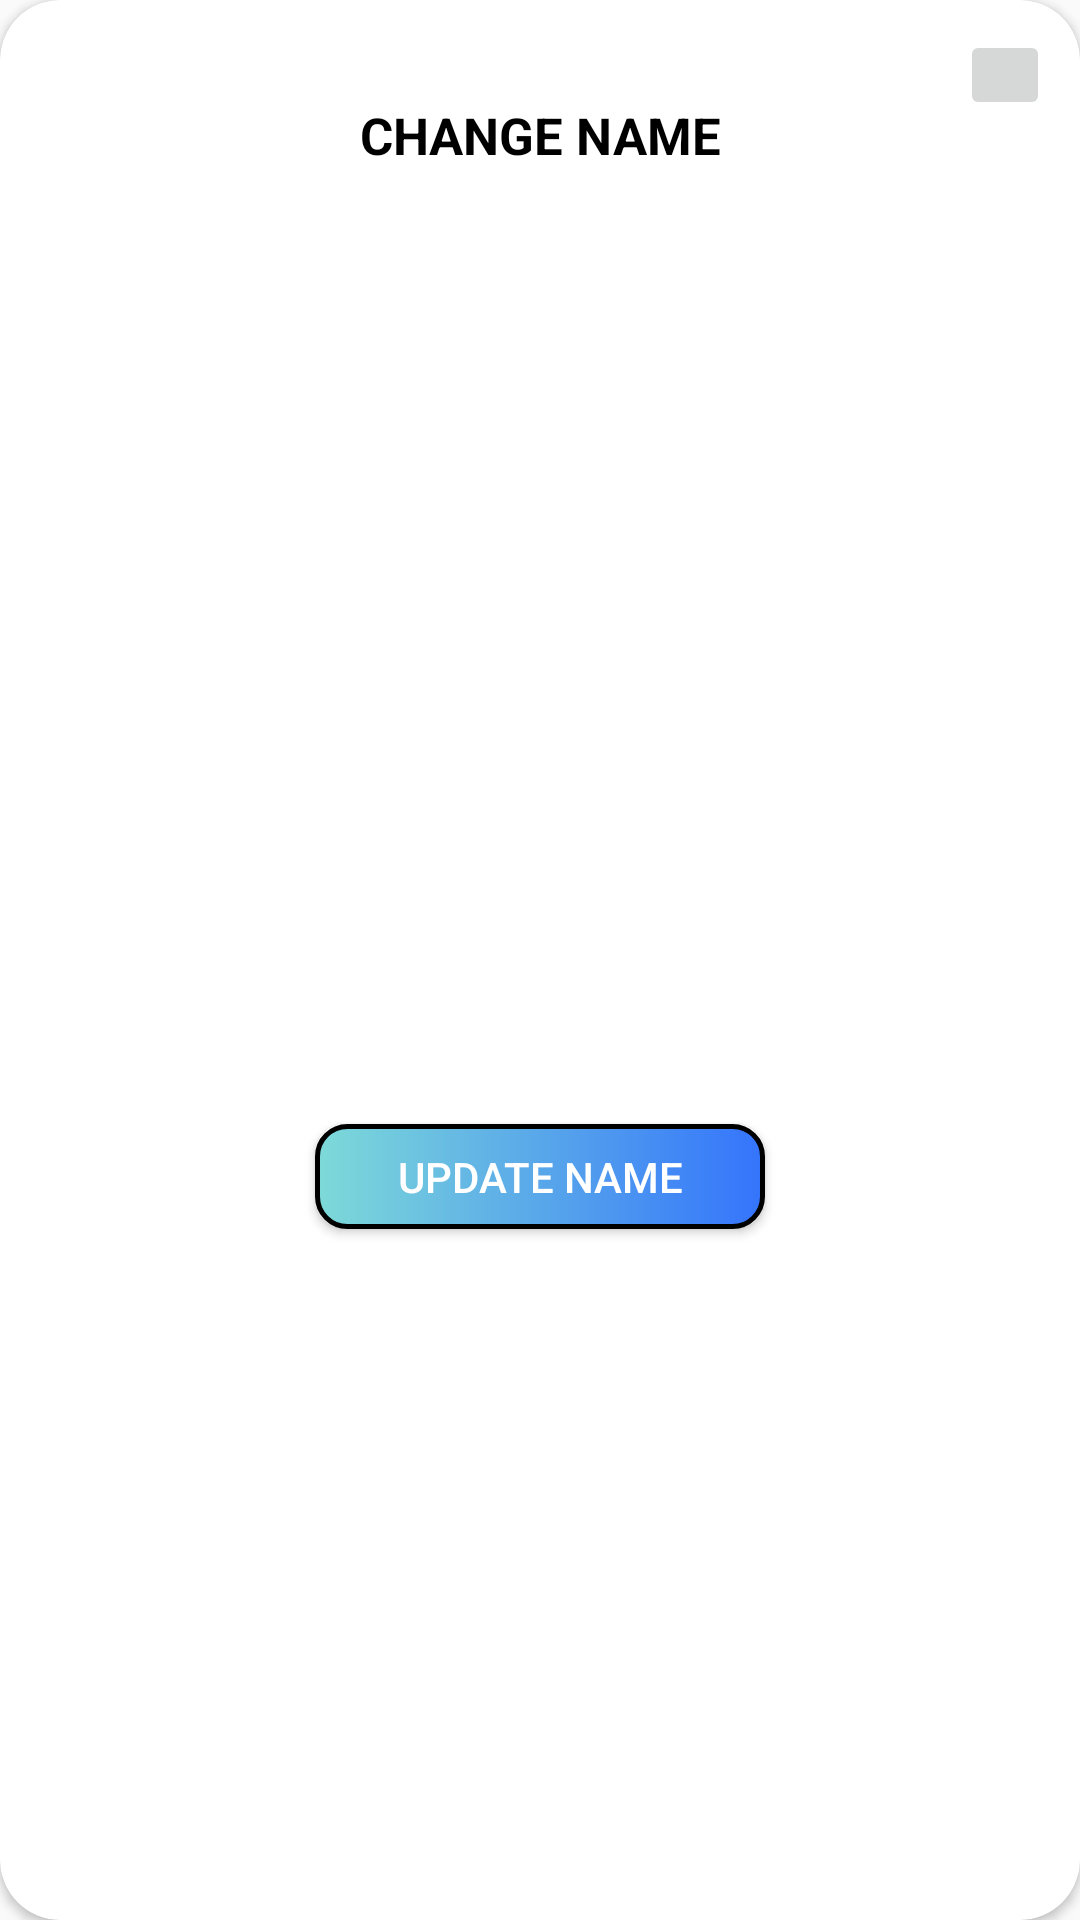

Android layout source for this screen:
<!-- AndroidManifest.xml: application theme Theme.AppCompat.Light.NoActionBar -->
<!-- res/layout/namedialog.xml -->
<?xml version="1.0" encoding="utf-8"?>
<androidx.constraintlayout.widget.ConstraintLayout xmlns:android="http://schemas.android.com/apk/res/android"
    xmlns:tools="http://schemas.android.com/tools"
    android:layout_width="350dp"
    xmlns:app="http://schemas.android.com/apk/res-auto"
    android:layout_gravity="center"
    android:layout_height="wrap_content">


    <androidx.cardview.widget.CardView
        android:layout_width="match_parent"
        android:layout_height="match_parent"
        app:cardCornerRadius="20dp"
        app:layout_constraintBottom_toBottomOf="parent"
        app:layout_constraintEnd_toEndOf="parent"
        app:layout_constraintStart_toStartOf="parent"
        app:layout_constraintTop_toTopOf="parent">

        <androidx.constraintlayout.widget.ConstraintLayout
            android:layout_width="match_parent"
            android:layout_height="match_parent">

        <TextView
        android:id="@+id/textView10"
        android:layout_width="150dp"
        android:layout_height="30dp"
        android:layout_marginTop="30dp"
        android:gravity="center"
        android:text="CHANGE NAME"
        android:textColor="#000000"
        android:textSize="17dp"
        android:textStyle="bold"
        app:layout_constraintEnd_toEndOf="parent"
        app:layout_constraintStart_toStartOf="parent"
        app:layout_constraintTop_toTopOf="parent" />

    <EditText
        android:id="@+id/editText"
        android:layout_width="wrap_content"
        android:layout_height="wrap_content"
        android:layout_marginTop="40dp"
        android:background="@drawable/backorange"
        android:ems="10"
        android:hint="   Name"
        android:inputType="textPersonName"
        android:padding="10dp"
        android:textColorHint="@color/white"
        app:layout_constraintEnd_toEndOf="parent"
        app:layout_constraintStart_toStartOf="parent"
        app:layout_constraintTop_toBottomOf="@+id/textView10" />

    <Button
        android:id="@+id/changebtn"
        android:layout_width="150dp"
        android:layout_height="35dp"
        android:layout_marginTop="50dp"
        android:layout_marginBottom="50dp"
        android:background="@drawable/textname"
        android:text="UPDATE NAME"
        android:textColor="#FFFFFF"
        app:layout_constraintBottom_toBottomOf="parent"
        app:layout_constraintEnd_toEndOf="parent"
        app:layout_constraintStart_toStartOf="parent"
        app:layout_constraintTop_toBottomOf="@+id/editText" />

    <ImageButton
        android:id="@+id/imageViewClose"
        android:layout_width="30dp"
        android:layout_height="30dp"
        android:layout_marginTop="10dp"
        android:layout_marginEnd="10dp"
        android:layout_marginRight="10dp"
        app:layout_constraintEnd_toEndOf="parent"
        app:layout_constraintTop_toTopOf="parent"
        app:srcCompat="@drawable/ic_close" />

        </androidx.constraintlayout.widget.ConstraintLayout>
    </androidx.cardview.widget.CardView>


</androidx.constraintlayout.widget.ConstraintLayout>
<!-- resources referenced by this layout -->
<resources>
  <color name="white">#FFFFFF</color>
  <!-- drawable textname (drawable) -->
  <shape
      xmlns:android="http://schemas.android.com/apk/res/android"
      android:shape="rectangle">
  
      <corners android:radius="10dp"  />
      <stroke android:width="1.5dp"
          android:color="#000000"/>
      <gradient
  
          android:endColor="#3474fc"
          android:startColor="#7ddad8"
          android:type="linear"/>
  
  </shape>
</resources>
